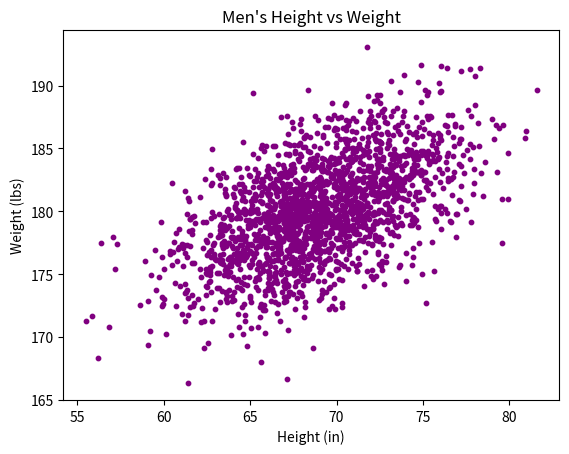

Reproduce this figure in Python.
#!/usr/bin/env python3
import numpy as np
import matplotlib.pyplot as plt
mean = [69, 0]
cov = [[15, 8], [8, 15]]
np.random.seed(5)
x, y = np.random.multivariate_normal(mean, cov, 2000).T
y += 180
# your code here
plt.scatter(x, y, c="purple", s=10)
plt.title("Men's Height vs Weight")
plt.xlabel("Height (in)")
plt.ylabel("Weight (lbs)")
plt.show()
